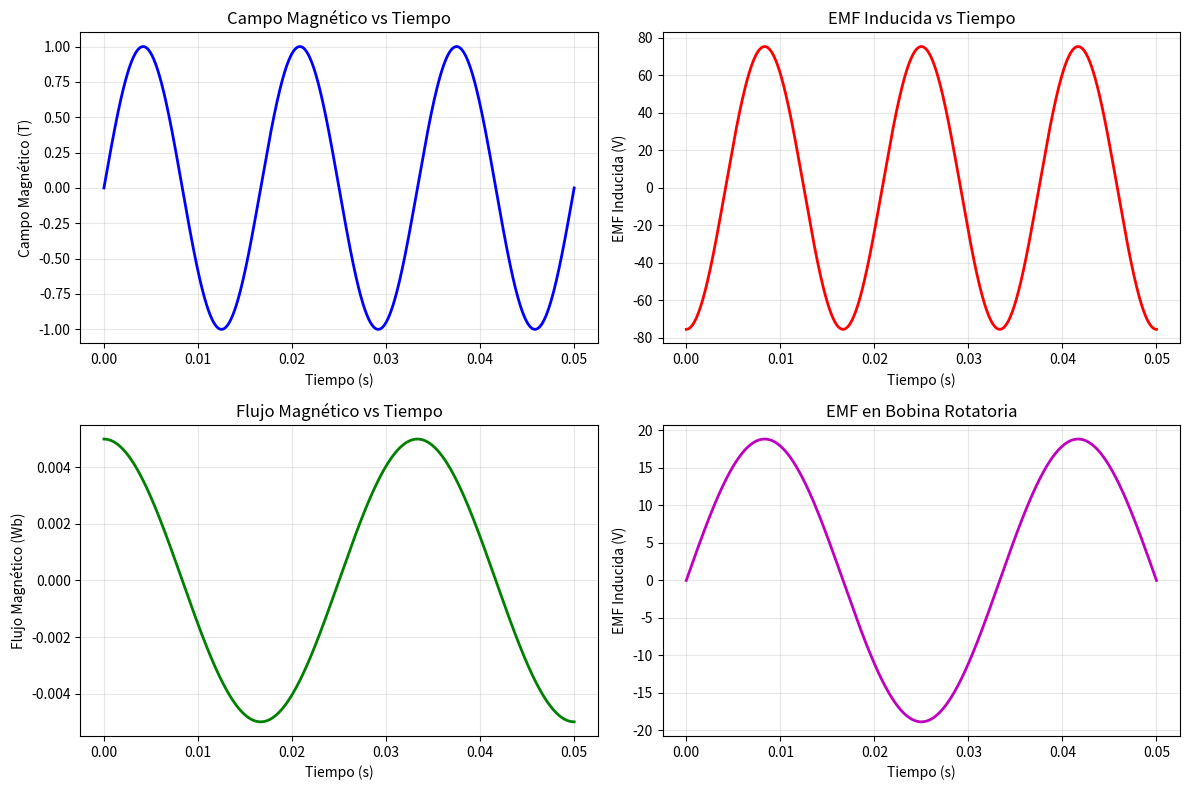

This chart was generated by the following Python code: (Note: this script raises an exception after producing the figure.)
import numpy as np
import matplotlib.pyplot as plt

class LeyFaraday:
    def __init__(self):
        self.mu_0 = 4 * np.pi * 1e-7  # Permeabilidad del vacío (H/m)
        
    def flujo_magnetico(self, B, A, theta=0):
        "Calcula a través de una superficie"
        return B * A * np.cos(theta)
    
    def emf_inducida_basica(self, dB_dt, A, theta=0):
        "Calcula la EMF inducida para un campo magnético variable"
        return -A * np.cos(theta) * dB_dt
    
    def campo_magnetico_senoidal(self, t, B0, omega):
        "Campo magnético que varía senoidalmente con el tiempo"
        return B0 * np.sin(omega * t)
    
    def derivada_campo_senoidal(self, t, B0, omega):
        "Derivada temporal del campo magnético senoidal"
        return B0 * omega * np.cos(omega * t)
    
    def bobina_en_campo_uniforme(self, N, A, B0, omega, t):
        "EMF inducida en una bobina de N vueltas en un campo magnético uniforme variable"
        # Campo magnético variable
        B = self.campo_magnetico_senoidal(t, B0, omega)
        
        # Derivada del campo
        dB_dt = self.derivada_campo_senoidal(t, B0, omega)
        
        # EMF inducida (Ley de Faraday)
        emf = -N * A * dB_dt
        
        return B, emf
    
    def bobina_rotatoria(self, N, A, B, omega, t):
        "EMF inducida en una bobina que rota en un campo magnético constante"
        # Flujo magnético variable debido a la rotación
        flujo = B * A * np.cos(omega * t)
        
        # EMF inducida
        emf = N * B * A * omega * np.sin(omega * t)
        
        return flujo, emf
    
    def solenoide_con_nucleo_movil(self, N, A, L, I, x, v):
        "EMF inducida en un solenoide cuando un núcleo se mueve (usando permeabilidad del vacío)"
        # Inductancia usando solo permeabilidad del vacío
        L_inductancia = (self.mu_0 * N**2 * A) / L
        
        # EMF inducida debido al movimiento del núcleo
        emf = -L_inductancia * v / L  # Aproximación simplificada
        
        return emf
    
    def demo_ley_faraday(self):
        "Demostración completa de la Ley de Faraday con diferentes ejemplos"
        print("=" * 60)
        print("DEMOSTRACIÓN DE LA LEY DE FARADAY EN ELECTROMAGNETISMO")
        print("=" * 60)
        
        # Ejemplo 1: Bobina en campo magnético variable
        print("\n1. BOBINA EN CAMPO MAGNÉTICO VARIABLE")
        print("-" * 40)
        
        N = 20  # Número de vueltas
        A = 0.01  # Área = 1 cm²
        B0 = 1  # Campo magnético de 0.1 T
        f = 60  # Frecuencia de 60 Hz
        omega = 2 * np.pi * f
        
        t = np.linspace(0, 3/f, 1000)  # 3 períodos
        B_vals, emf_vals = self.bobina_en_campo_uniforme(N, A, B0, omega, t)
        
        print(f"Parámetros:")
        print(f"- Número de vueltas: {N}")
        print(f"- Área de cada vuelta: {A*1e4:.1f} cm²")
        print(f"- Campo magnético máximo: {B0} T")
        print(f"- Frecuencia: {f} Hz")
        print(f"- EMF máxima: {np.max(np.abs(emf_vals)):.4f} V")
        
        # Gráfica del Ejemplo 1
        plt.figure(figsize=(12, 8))
        
        plt.subplot(2, 2, 1)
        plt.plot(t, B_vals, 'b-', linewidth=2)
        plt.xlabel('Tiempo (s)')
        plt.ylabel('Campo Magnético (T)')
        plt.title('Campo Magnético vs Tiempo')
        plt.grid(True, alpha=0.3)
        
        plt.subplot(2, 2, 2)
        plt.plot(t, emf_vals, 'r-', linewidth=2)
        plt.xlabel('Tiempo (s)')
        plt.ylabel('EMF Inducida (V)')
        plt.title('EMF Inducida vs Tiempo')
        plt.grid(True, alpha=0.3)
        
        # Ejemplo 2: Bobina rotatoria
        print("\n2. BOBINA ROTATORIA EN CAMPO CONSTANTE")
        print("-" * 40)
        
        B_const = 0.5  # Campo constante de 0.5 T
        rpm = 1800  # Revoluciones por minuto
        omega_rot = 2 * np.pi * rpm / 60  # Conversión a rad/s
        
        flujo_vals, emf_rot_vals = self.bobina_rotatoria(N, A, B_const, omega_rot, t)
        
        print(f"Parámetros:")
        print(f"- Campo magnético constante: {B_const} T")
        print(f"- Velocidad de rotación: {rpm} RPM")
        print(f"- EMF máxima: {np.max(np.abs(emf_rot_vals)):.4f} V")
        
        plt.subplot(2, 2, 3)
        plt.plot(t, flujo_vals, 'g-', linewidth=2)
        plt.xlabel('Tiempo (s)')
        plt.ylabel('Flujo Magnético (Wb)')
        plt.title('Flujo Magnético vs Tiempo')
        plt.grid(True, alpha=0.3)
        
        plt.subplot(2, 2, 4)
        plt.plot(t, emf_rot_vals, 'm-', linewidth=2)
        plt.xlabel('Tiempo (s)')
        plt.ylabel('EMF Inducida (V)')
        plt.title('EMF en Bobina Rotatoria')
        plt.grid(True, alpha=0.3)
        
        plt.tight_layout()
        plt.show()
        
        # Ejemplo 3: Transformador básico
        print("\n3. PRINCIPIO DEL TRANSFORMADOR")
        print("-" * 40)
        
        N1 = 1000  # Vueltas del primario
        N2 = 100   # Vueltas del secundario
        V1 = 220   # Voltaje del primario (V)
        
        # Relación de transformación
        relacion = N2 / N1
        V2 = V1 * relacion
        
        print(f"Transformador:")
        print(f"- Vueltas del primario: {N1}")
        print(f"- Vueltas del secundario: {N2}")
        print(f"- Voltaje del primario: {V1} V")
        print(f"- Voltaje del secundario: {V2:.1f} V")
        print(f"- Relación de transformación: {relacion:.2f}")
        
        # Ejemplo 4: Cálculos numéricos
        print("\n4. CÁLCULOS ESPECÍFICOS")
        print("-" * 40)
        
        # Flujo magnético
        B_test = 0.2  # Tesla
        A_test = 0.005  # m²
        theta_test = np.pi/6  # 30 grados
        
        flujo = self.flujo_magnetico(B_test, A_test, theta_test)
        print(f"Flujo magnético:")
        print(f"- B = {B_test} T, A = {A_test*1e4} cm², θ = {np.degrees(theta_test):.1f}°")
        print(f"- Φ = {flujo:.6f} Wb")
        
        # EMF inducida
        dB_dt_test = 50  # T/s
        emf_test = self.emf_inducida_basica(dB_dt_test, A_test, theta_test)
        print(f"\nEMF inducida:")
        print(f"- dB/dt = {dB_dt_test} T/s")
        print(f"- ε = {emf_test:.6f} V")
        
        return t, B_vals, emf_vals, flujo_vals, emf_rot_vals

def main():
    # Crear instancia de la clase
    faraday = LeyFaraday()
    
    # Ejecutar demostración principal
    resultados = faraday.demo_ley_faraday()
    
    # Mostrar aplicaciones prácticas
    faraday.aplicacion_practica()
    
    # Mostrar ecuaciones importantes
    print("\n" + "="*60)
    print("ECUACIONES FUNDAMENTALES")
    print("="*60)
    print("\n1. Ley de Faraday:")
    print("   ε = -dΦ/dt = -d(B·A)/dt")
    print("\n2. Flujo magnético:")
    print("   Φ = B·A = B·A·cos(θ)")
    print("\n3. EMF en bobina:")
    print("   ε = -N·dΦ/dt")
    print("\n4. Bobina rotatoria:")
    print("   ε = N·B·A·ω·sin(ωt)")
    print("\n5. Transformador:")
    print("   V₂/V₁ = N₂/N₁")

if __name__ == "__main__":
    main()